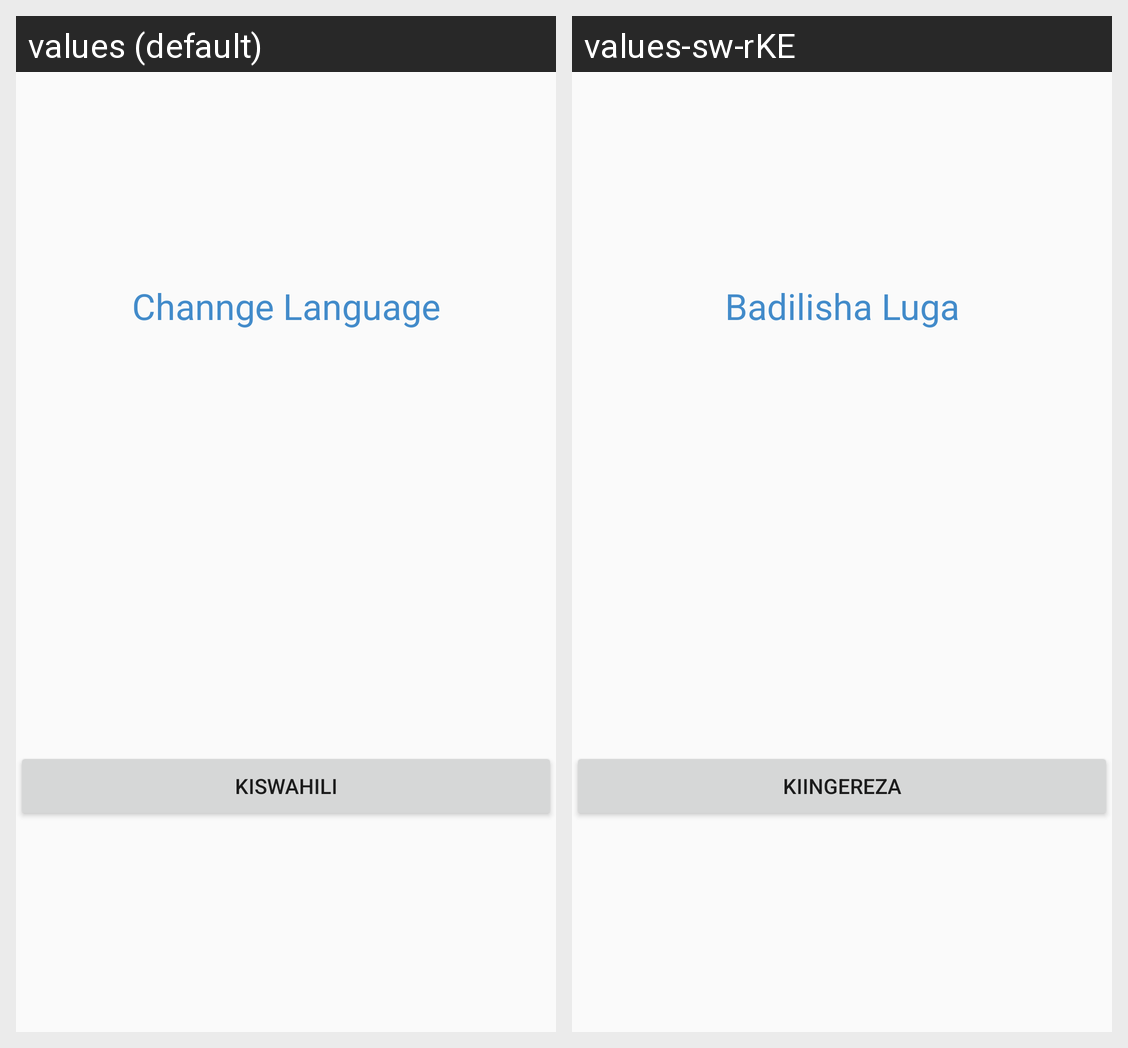

Here is an Android app screen in its default locale and in the app's own translations. Write out the translated-string differences for the strings that appear on this screen.
Android screen res/layout/activity_language_activity.xml rendered under 2 locales, left to right: values (default), values-sw-rKE. Device: Nexus 5 (rendered at 1080×1920; each locale shown at half size, 540×960, under a caption strip naming it); theme AppTheme.
Strings drawn on this screen, with the default value and each locale's value (text and hints the layout hard-codes, and strings that could not be matched under every locale, appear in the picture but are not listed):

hello_world
  values: Channge Language
  values-sw-rKE: Badilisha Luga

btn_swa
  values: Kiswahili
  values-sw-rKE: Kiingereza
